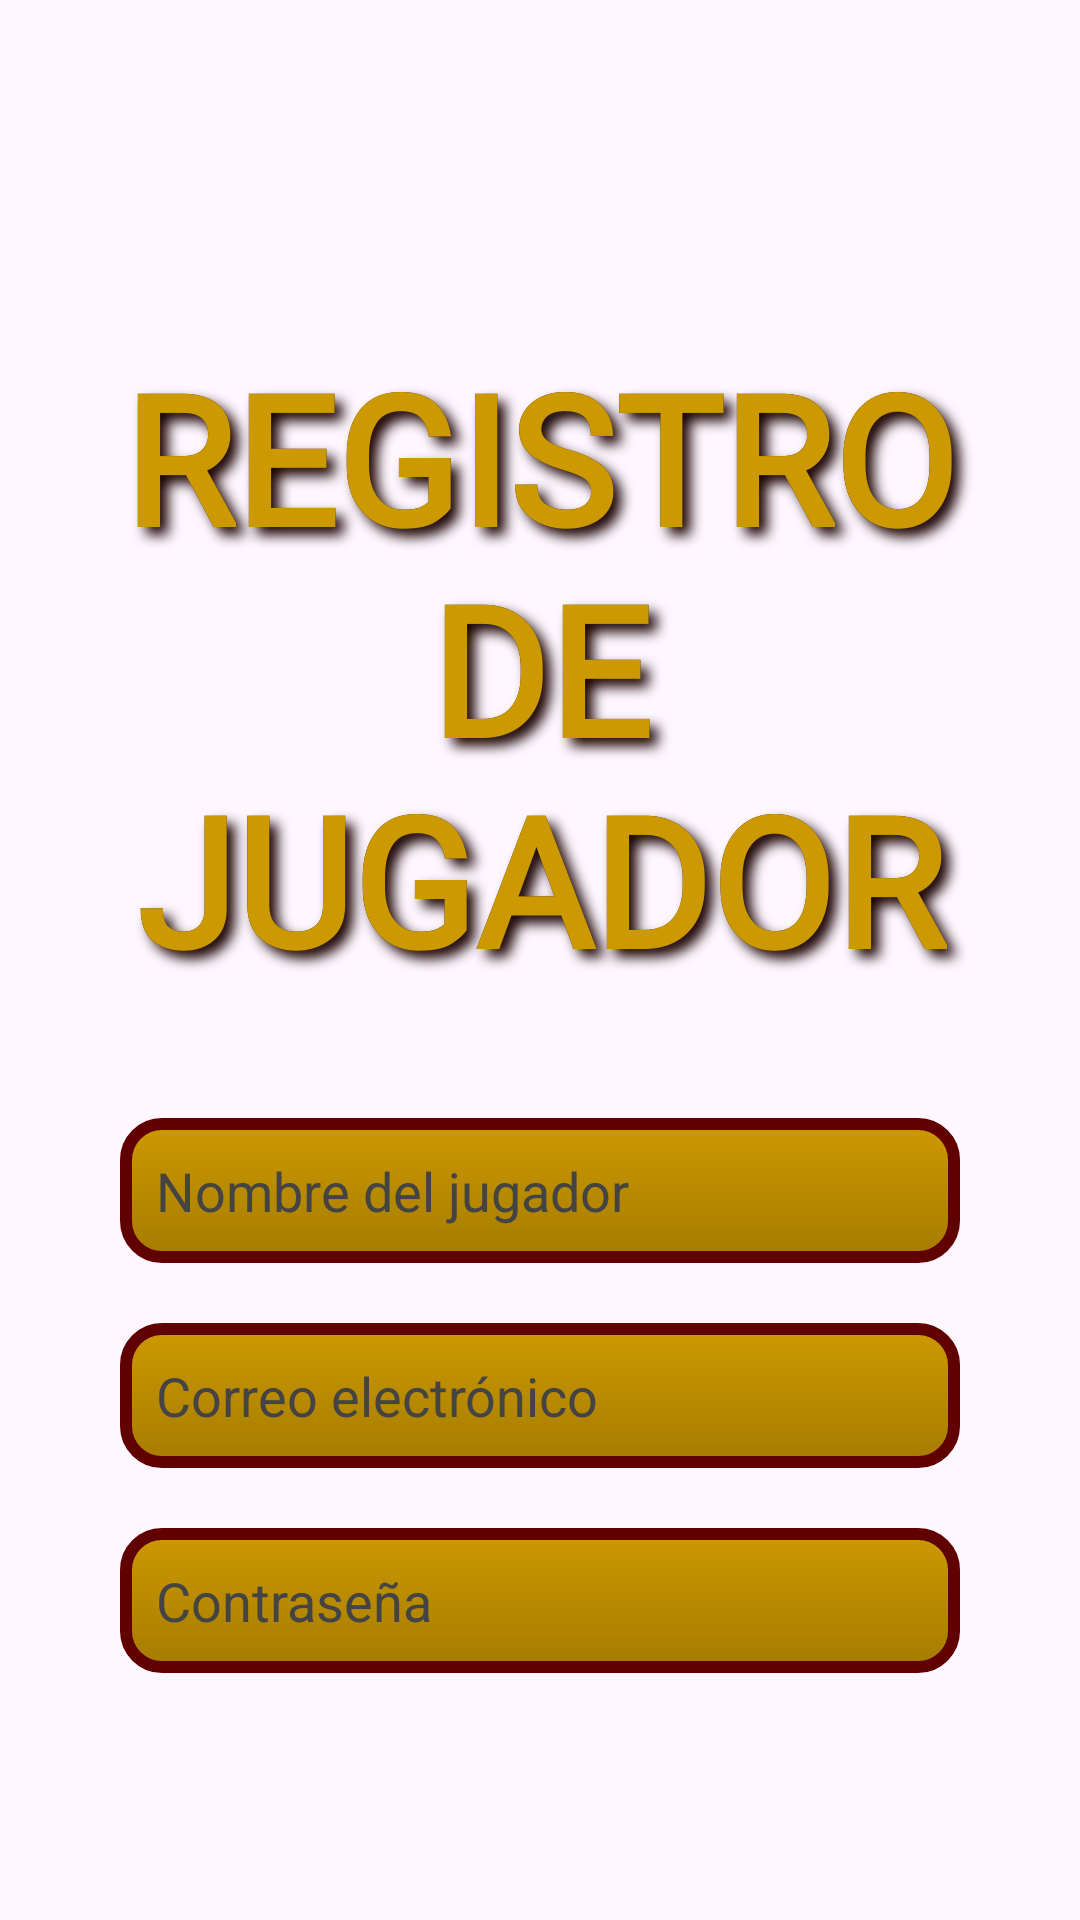

Android layout source for this screen:
<!-- AndroidManifest.xml: application theme Theme.RDEKids -->
<!-- res/layout/activity_registro.xml -->
<?xml version="1.0" encoding="utf-8"?>
<androidx.constraintlayout.widget.ConstraintLayout
    xmlns:android="http://schemas.android.com/apk/res/android"
    xmlns:app="http://schemas.android.com/apk/res-auto"
    xmlns:tools="http://schemas.android.com/tools"
    android:layout_width="match_parent"
    android:layout_height="match_parent"
    android:background="@drawable/fondo_juego"
    android:padding="32dp"
    tools:context=".RegistroActivity">

    <RelativeLayout
        android:id="@+id/contenedorTitulo"
        android:layout_width="wrap_content"
        android:layout_height="wrap_content"
        app:layout_constraintTop_toTopOf="parent"
        app:layout_constraintStart_toStartOf="parent"
        app:layout_constraintEnd_toEndOf="parent"
        android:layout_marginTop="80dp"
        android:gravity="center">

        <TextView
            android:id="@+id/tvTituloContorno"
            android:layout_width="wrap_content"
            android:layout_height="wrap_content"
            android:text="REGISTRO DE JUGADOR"
            android:textSize="60sp"
            android:textColor="#000000"
            android:fontFamily="@font/bangers_regular"
            android:textStyle="bold"
            android:gravity="center"
            android:shadowColor="#1A0000"
            android:shadowDx="8"
            android:shadowDy="8"
            android:shadowRadius="10"
            android:layout_centerInParent="true" />

        <TextView
            android:id="@+id/tvTitulo"
            android:layout_width="wrap_content"
            android:layout_height="wrap_content"
            android:text="REGISTRO DE JUGADOR"
            android:textSize="60sp"
            android:textColor="#CC9900"
            android:fontFamily="@font/bangers_regular"
            android:textStyle="bold"
            android:gravity="center"
            android:layout_centerInParent="true" />
    </RelativeLayout>

    
    <EditText
        android:id="@+id/etNombre"
        android:layout_width="280dp"
        android:layout_height="wrap_content"
        android:hint="Nombre del jugador"
        android:padding="12dp"
        android:background="@drawable/boton_dorado_oscuro"
        android:textColor="#000"
        android:textColorHint="#444"
        android:textSize="18sp"
        app:layout_constraintTop_toBottomOf="@id/contenedorTitulo"
        app:layout_constraintStart_toStartOf="parent"
        app:layout_constraintEnd_toEndOf="parent"
        android:layout_marginTop="40dp" />

    
    <EditText
        android:id="@+id/etCorreo"
        android:layout_width="280dp"
        android:layout_height="wrap_content"
        android:hint="Correo electrónico"
        android:padding="12dp"
        android:background="@drawable/boton_dorado_oscuro"
        android:textColor="#000"
        android:textColorHint="#444"
        android:textSize="18sp"
        app:layout_constraintTop_toBottomOf="@id/etNombre"
        app:layout_constraintStart_toStartOf="parent"
        app:layout_constraintEnd_toEndOf="parent"
        android:layout_marginTop="20dp" />

    
    <EditText
        android:id="@+id/etContrasena"
        android:layout_width="280dp"
        android:layout_height="wrap_content"
        android:hint="Contraseña"
        android:inputType="textPassword"
        android:padding="12dp"
        android:background="@drawable/boton_dorado_oscuro"
        android:textColor="#000"
        android:textColorHint="#444"
        android:textSize="18sp"
        app:layout_constraintTop_toBottomOf="@id/etCorreo"
        app:layout_constraintStart_toStartOf="parent"
        app:layout_constraintEnd_toEndOf="parent"
        android:layout_marginTop="20dp" />

    
    <androidx.appcompat.widget.AppCompatButton
        android:id="@+id/btnRegistrar"
        android:layout_width="220dp"
        android:layout_height="wrap_content"
        android:layout_marginTop="128dp"
        android:background="@drawable/boton_dorado_oscuro"
        android:padding="14dp"
        android:text="REGISTRAR"
        android:textColor="#111"
        android:textSize="18sp"
        android:textStyle="bold"
        app:layout_constraintEnd_toEndOf="parent"
        app:layout_constraintHorizontal_bias="0.496"
        app:layout_constraintStart_toStartOf="parent"
        app:layout_constraintTop_toBottomOf="@id/etContrasena"/>

</androidx.constraintlayout.widget.ConstraintLayout>
<!-- resources referenced by this layout -->
<resources>
  <!-- drawable boton_dorado_oscuro (drawable) -->
  <selector xmlns:android="http://schemas.android.com/apk/res/android">
  
      
      <item android:state_pressed="true">
          <shape android:shape="rectangle">
              <gradient
                  android:startColor="#8B6508"
              android:endColor="#B8860B"
              android:angle="90" />
              <stroke android:width="4dp" android:color="#4B0000" />
              <corners android:radius="12dp" />
              <padding
                  android:left="20dp"
                  android:top="12dp"
                  android:right="20dp"
                  android:bottom="12dp" />
          </shape>
      </item>
  
      
      <item>
          <shape android:shape="rectangle">
              <gradient
                  android:startColor="#A67C00"
              android:endColor="#CC9900"
              android:angle="90" />
              <stroke android:width="4dp" android:color="#600000" />
              <corners android:radius="12dp" />
              <padding
                  android:left="20dp"
                  android:top="12dp"
                  android:right="20dp"
                  android:bottom="12dp" />
          </shape>
      </item>
  
  </selector>
  <style name="Theme.RDEKids" parent="Base.Theme.RDEKids" />
  <style name="Base.Theme.RDEKids" parent="Theme.Material3.DayNight.NoActionBar">
          
          
      </style>
</resources>
